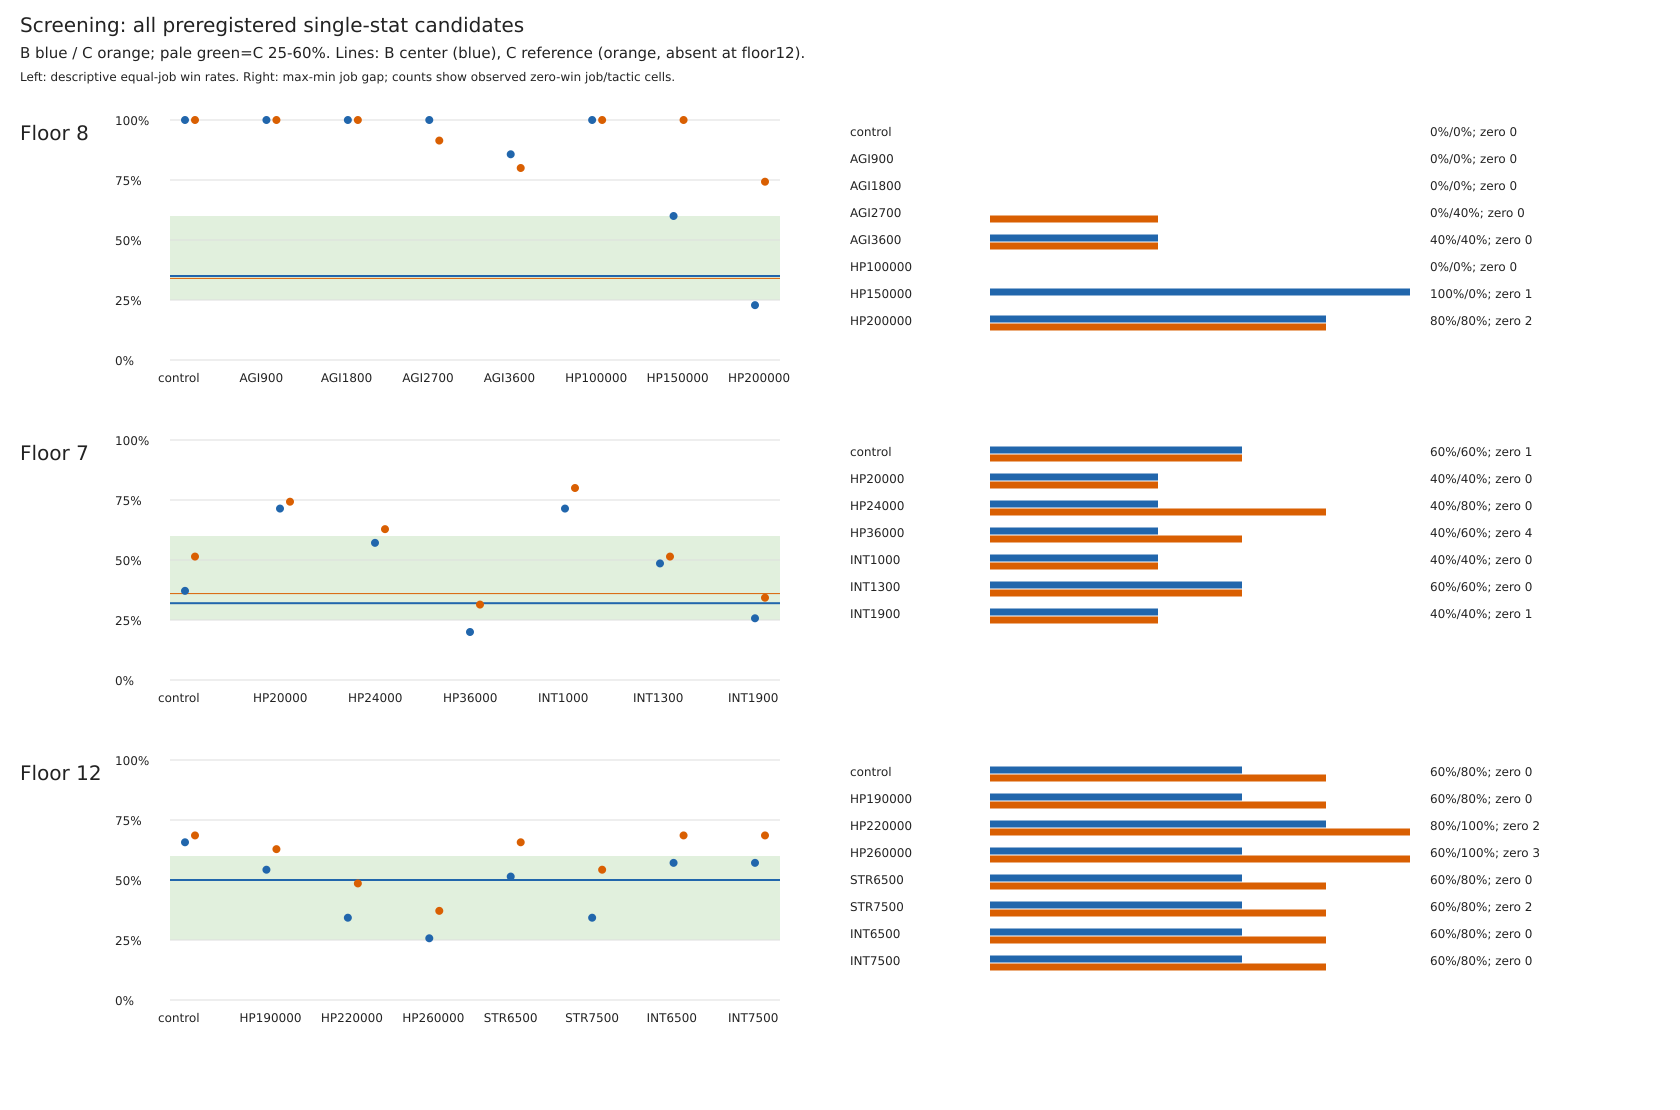

Data behind this chart, as committed beside it:
candidate, floor, override, control, complete, B_wins, B_valid, B_rate, B_gap, B_zero_jobs, B_all_win_jobs, B_job_wins, B_job_trials, B_player_mean_actions, B_boss_mean_actions, B_mean_loops, B_player_damage_to_opponent, B_player_damage_taken_total, B_player_healing_total, B_player_normal_attacks, B_player_skills_total, B_player_mp_shortages, B_player_reached_healing_shield, B_player_all_active_exhausted
f8-control, 8, {}, True, True, 35, 35, 1.0, 0.0, [], ["grappler", "warrior", "hunter", "wizar…, {"grappler": 5, "warrior": 5, "hunter": …, {"grappler": 5, "warrior": 5, "hunter": …, 11.69, 0.8286, 15.34, 50000, 55.23, 6.629, 2.457, 9.229, 0, 35, 0
f8-agility900, 8, {"agility": 900}, False, True, 35, 35, 1.0, 0.0, [], ["grappler", "warrior", "hunter", "wizar…, {"grappler": 5, "warrior": 5, "hunter": …, {"grappler": 5, "warrior": 5, "hunter": …, 13.86, 7.086, 18.54, 50000, 1781, 424.7, 2.8, 11.06, 0, 35, 0
f8-agility1800, 8, {"agility": 1800}, False, True, 35, 35, 1.0, 0.0, [], ["grappler", "warrior", "hunter", "wizar…, {"grappler": 5, "warrior": 5, "hunter": …, {"grappler": 5, "warrior": 5, "hunter": …, 14.51, 15.03, 19.83, 50000, 4264, 1590, 3.257, 11.26, 0, 35, 1
f8-agility2700, 8, {"agility": 2700}, False, True, 35, 35, 1.0, 0.0, [], ["grappler", "warrior", "hunter", "wizar…, {"grappler": 5, "warrior": 5, "hunter": …, {"grappler": 5, "warrior": 5, "hunter": …, 14.69, 22.31, 28.26, 50000, 6872, 2481, 3.2, 11.49, 0, 35, 1
f8-agility3600, 8, {"agility": 3600}, False, True, 30, 35, 0.8571, 0.4, [], ["grappler", "warrior", "assassin"], {"grappler": 5, "warrior": 5, "hunter": …, {"grappler": 5, "warrior": 5, "hunter": …, 14.83, 29.26, 37.94, 49316, 8570, 2983, 3.086, 11.74, 0, 35, 2
f8-max_hp100000, 8, {"max_hp": 100000}, False, True, 35, 35, 1.0, 0.0, [], ["grappler", "warrior", "hunter", "wizar…, {"grappler": 5, "warrior": 5, "hunter": …, {"grappler": 5, "warrior": 5, "hunter": …, 31.23, 4.0, 54.06, 100000, 1494, 6.629, 16.29, 14.94, 0, 35, 26
f8-max_hp150000, 8, {"max_hp": 150000}, False, True, 21, 35, 0.6, 1.0, ["priest"], ["grappler", "wizard"], {"grappler": 5, "warrior": 1, "hunter": …, {"grappler": 5, "warrior": 5, "hunter": …, 74.43, 11.54, 146.2, 141949, 7115, 6.629, 58.71, 15.71, 0, 35, 35
f8-max_hp200000, 8, {"max_hp": 200000}, False, True, 8, 35, 0.2286, 0.8, ["warrior", "priest"], [], {"grappler": 1, "warrior": 0, "hunter": …, {"grappler": 5, "warrior": 5, "hunter": …, 92.57, 14.77, 184.7, 160888, 9167, 6.629, 76.86, 15.71, 0, 35, 35
f7-control, 7, {}, True, True, 13, 35, 0.3714, 0.6, ["assassin"], [], {"grappler": 2, "warrior": 1, "hunter": …, {"grappler": 5, "warrior": 5, "hunter": …, 13.03, 7.743, 17.49, 24800, 5602, 1585, 2.6, 9.886, 0, 35, 0
f7-max_hp20000, 7, {"max_hp": 20000}, False, True, 25, 35, 0.7143, 0.4, [], ["wanderer"], {"grappler": 3, "warrior": 3, "hunter": …, {"grappler": 5, "warrior": 5, "hunter": …, 11.0, 6.143, 14.34, 19871, 4619, 1396, 2.171, 8.4, 0, 35, 0
f7-max_hp24000, 7, {"max_hp": 24000}, False, True, 20, 35, 0.5714, 0.4, [], [], {"grappler": 2, "warrior": 2, "hunter": …, {"grappler": 5, "warrior": 5, "hunter": …, 12.09, 6.886, 15.94, 22468, 5083, 1513, 2.429, 9.2, 0, 35, 0
f7-max_hp36000, 7, {"max_hp": 36000}, False, True, 7, 35, 0.2, 0.4, ["warrior", "hunter", "assassin"], [], {"grappler": 1, "warrior": 0, "hunter": …, {"grappler": 5, "warrior": 5, "hunter": …, 13.57, 8.343, 18.49, 27054, 5974, 1585, 2.686, 10.31, 0, 35, 4
f7-intelligence1000, 7, {"intelligence": 1000}, False, True, 25, 35, 0.7143, 0.4, [], ["wizard"], {"grappler": 3, "warrior": 3, "hunter": …, {"grappler": 5, "warrior": 5, "hunter": …, 15.0, 8.857, 20.49, 28781, 4597, 1561, 3.029, 11.17, 0, 35, 0
f7-intelligence1300, 7, {"intelligence": 1300}, False, True, 17, 35, 0.4857, 0.6, [], [], {"grappler": 2, "warrior": 1, "hunter": …, {"grappler": 5, "warrior": 5, "hunter": …, 13.97, 8.286, 18.91, 26380, 5252, 1566, 2.857, 10.31, 0, 35, 0
f7-intelligence1900, 7, {"intelligence": 1900}, False, True, 9, 35, 0.2571, 0.4, ["assassin"], [], {"grappler": 1, "warrior": 1, "hunter": …, {"grappler": 5, "warrior": 5, "hunter": …, 10.09, 5.829, 13.49, 17865, 5505, 1259, 1.914, 7.657, 0, 28, 0
f12-control, 12, {}, True, True, 23, 35, 0.6571, 0.6, [], ["assassin"], {"grappler": 2, "warrior": 4, "hunter": …, {"grappler": 5, "warrior": 5, "hunter": …, 10.74, 6.543, 13.94, 143025, 31871, 8890, 2.057, 8.686, 0, 35, 0
f12-max_hp190000, 12, {"max_hp": 190000}, False, True, 19, 35, 0.5429, 0.6, [], [], {"grappler": 2, "warrior": 4, "hunter": …, {"grappler": 5, "warrior": 5, "hunter": …, 11.46, 7.143, 15.11, 161820, 34866, 9286, 2.143, 9.314, 0, 35, 0
f12-max_hp220000, 12, {"max_hp": 220000}, False, True, 12, 35, 0.3429, 0.8, ["wizard"], [], {"grappler": 1, "warrior": 4, "hunter": …, {"grappler": 5, "warrior": 5, "hunter": …, 11.8, 7.629, 15.77, 174370, 37049, 9403, 2.257, 9.543, 0, 35, 0
f12-max_hp260000, 12, {"max_hp": 260000}, False, True, 9, 35, 0.2571, 0.6, ["wizard"], [], {"grappler": 1, "warrior": 3, "hunter": …, {"grappler": 5, "warrior": 5, "hunter": …, 12.46, 8.257, 16.83, 186727, 39264, 9673, 2.4, 10.06, 0, 35, 1
f12-strength6500, 12, {"strength": 6500}, False, True, 18, 35, 0.5143, 0.6, [], [], {"grappler": 2, "warrior": 3, "hunter": …, {"grappler": 5, "warrior": 5, "hunter": …, 9.743, 5.971, 12.71, 129367, 33907, 7914, 1.886, 7.857, 0, 32, 0
f12-strength7500, 12, {"strength": 7500}, False, True, 12, 35, 0.3429, 0.6, ["wizard", "priest"], [], {"grappler": 1, "warrior": 3, "hunter": …, {"grappler": 5, "warrior": 5, "hunter": …, 8.371, 5.171, 11.03, 111829, 34595, 6677, 1.657, 6.714, 0, 31, 0
f12-intelligence6500, 12, {"intelligence": 6500}, False, True, 20, 35, 0.5714, 0.6, [], ["assassin"], {"grappler": 2, "warrior": 4, "hunter": …, {"grappler": 5, "warrior": 5, "hunter": …, 10.74, 6.629, 14.03, 142204, 33145, 8907, 2.086, 8.657, 0, 35, 0
f12-intelligence7500, 12, {"intelligence": 7500}, False, True, 20, 35, 0.5714, 0.6, [], ["assassin"], {"grappler": 2, "warrior": 4, "hunter": …, {"grappler": 5, "warrior": 5, "hunter": …, 10.69, 6.571, 13.94, 139601, 33616, 8787, 2.086, 8.6, 0, 35, 0
